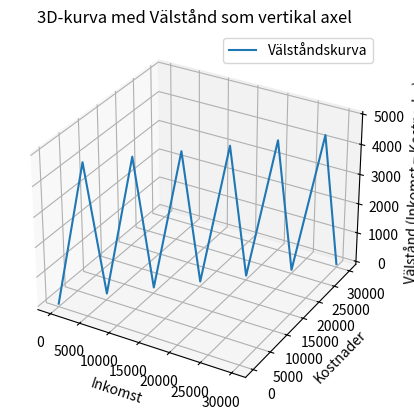

Source code (Python):
import numpy as np
import matplotlib.pyplot as plt

# Tid (t.ex. månader)
t = np.linspace(0, 10, 200)

# Inkomst ökar linjärt
inkomst = 3000 * t

# Trappformade kostnader
kostnad = np.floor(inkomst / 5000) * 5000

# Välstånd = inkomst − kostnad
välstånd = inkomst - kostnad

# 3D-plot med välstånd som vertikal axel (z)
fig = plt.figure()
ax = fig.add_subplot(111, projection='3d')

ax.plot(inkomst, kostnad, välstånd, label='Välståndskurva')

# Etiketter
ax.set_xlabel('Inkomst')
ax.set_ylabel('Kostnader')
ax.set_zlabel('Välstånd (Inkomst − Kostnader)')
ax.set_title('3D-kurva med Välstånd som vertikal axel')
ax.legend()

plt.show()
